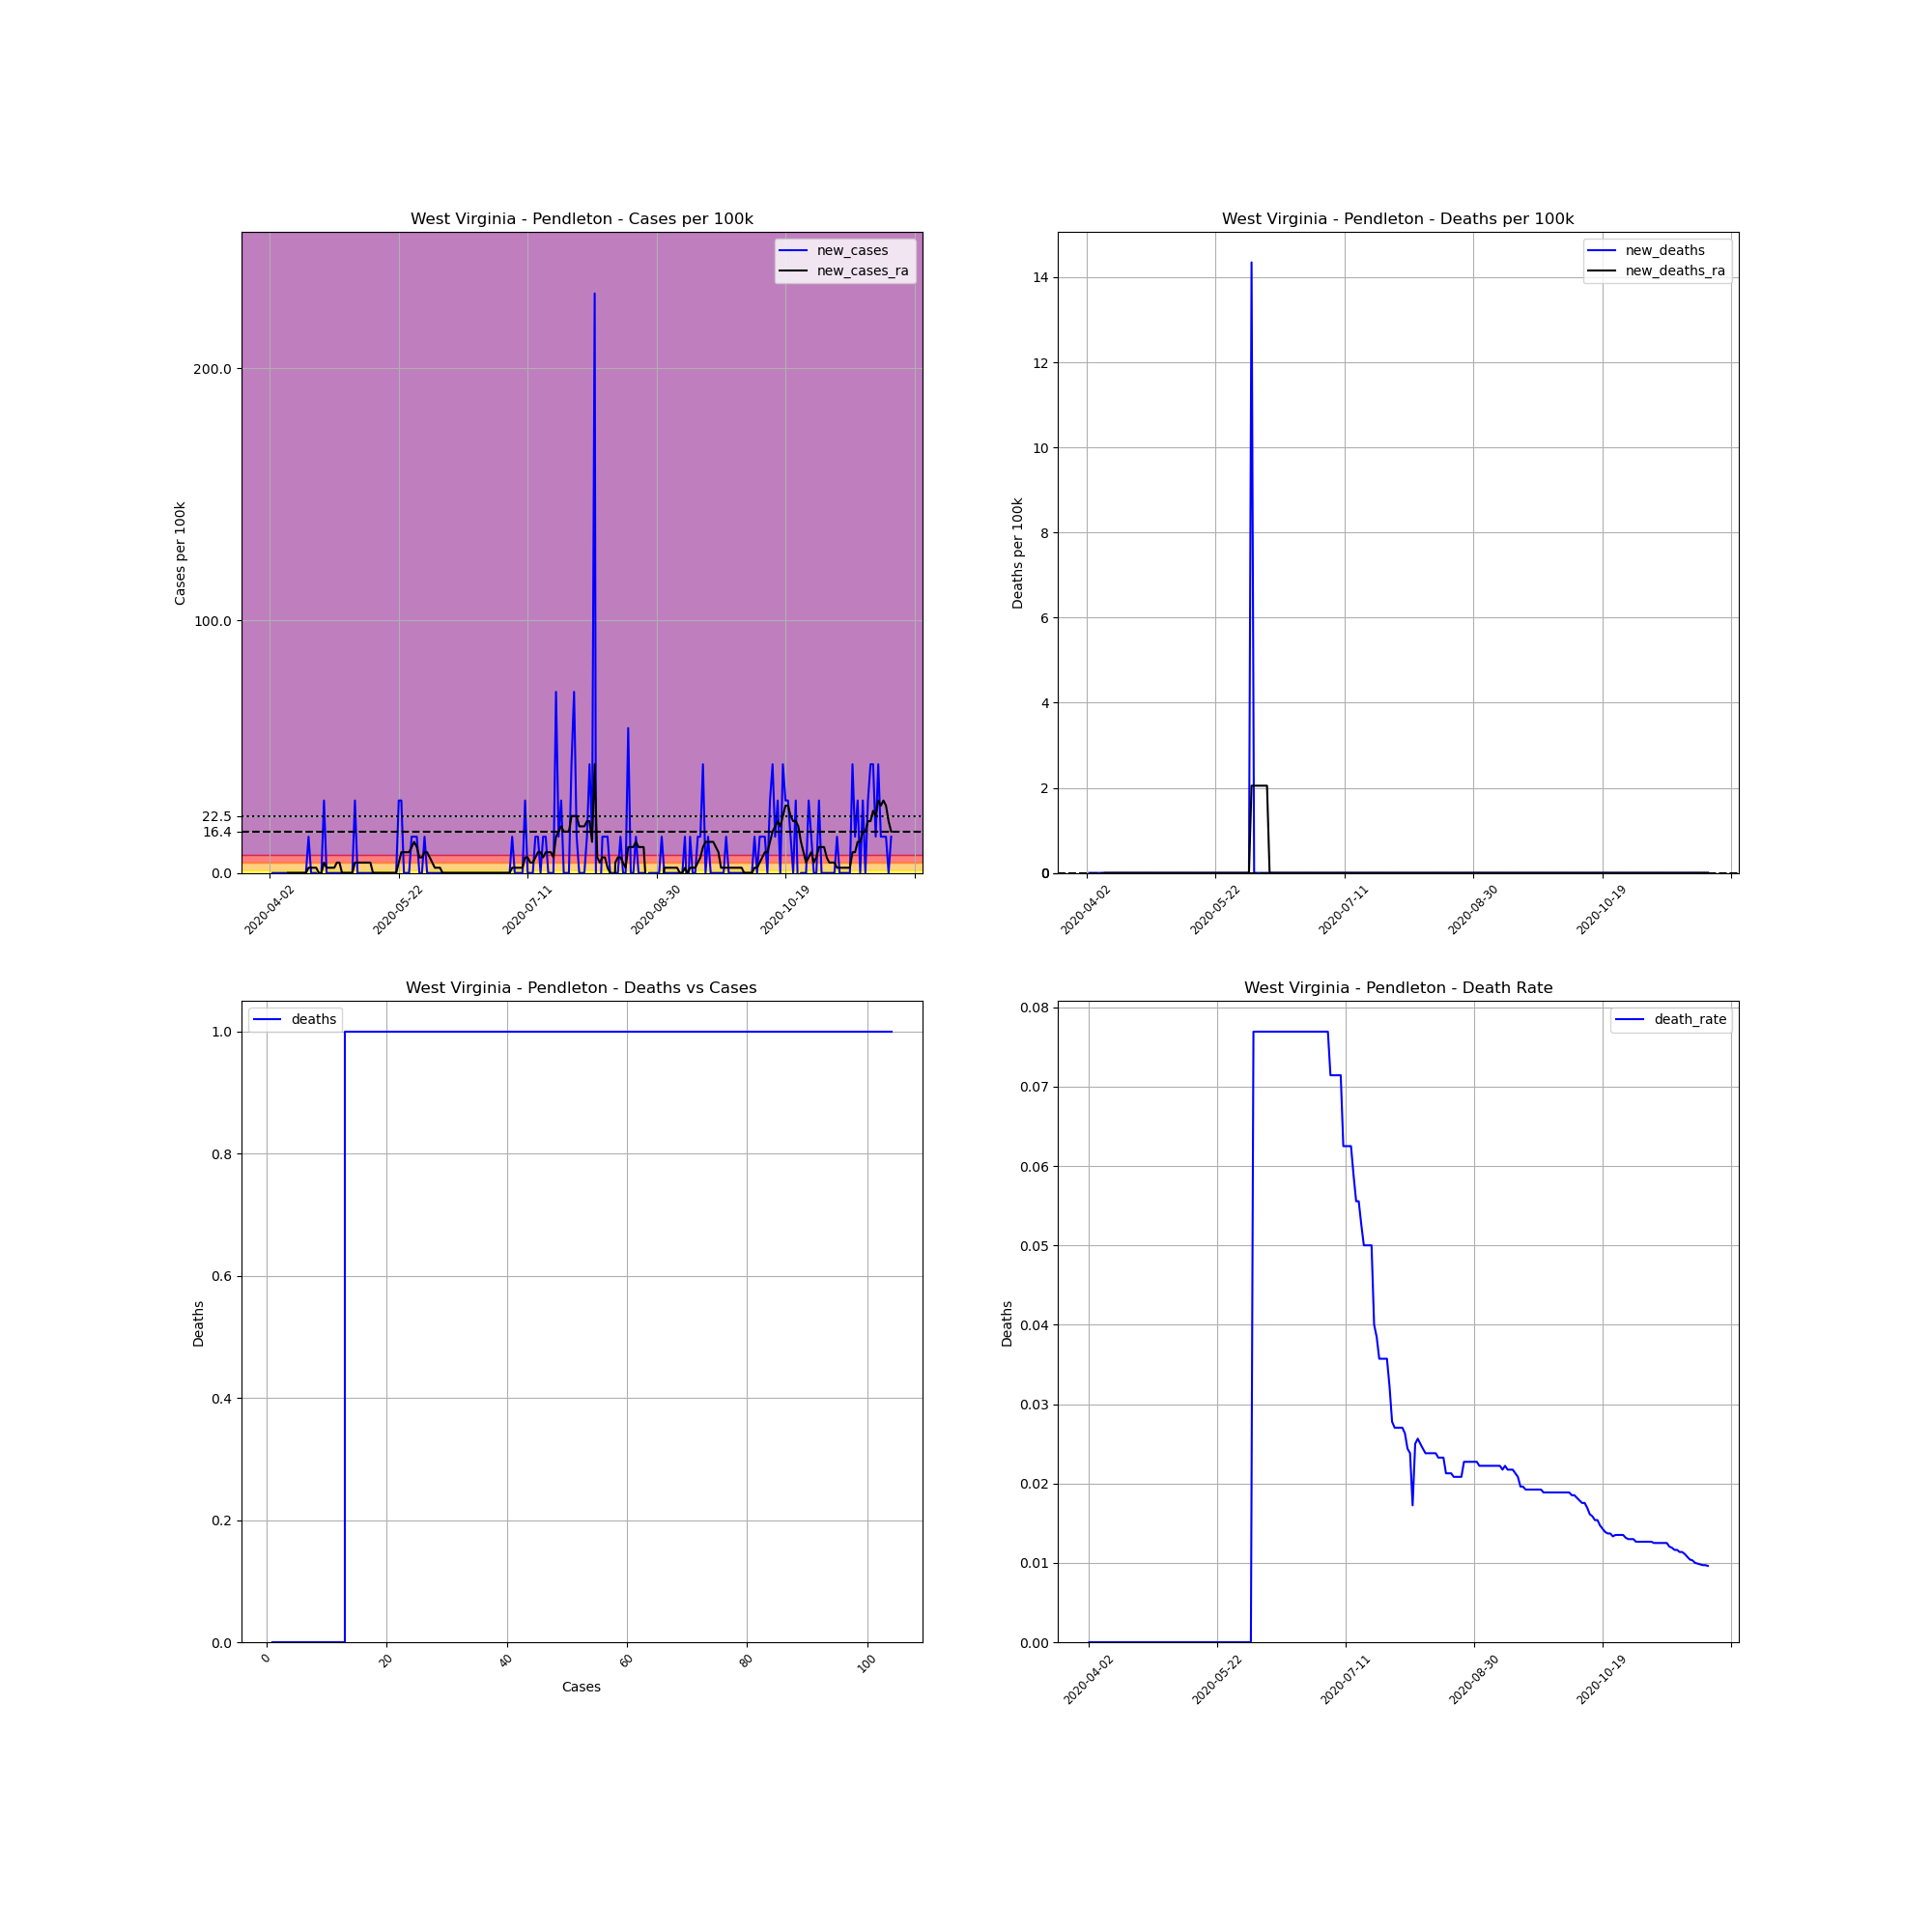

The table this chart was drawn from, first rows:
, date, county, state, fips, cases, deaths, COUNTY, STNAME, CTYNAME, POPESTIMATE2019, cases_per_100k, deaths_per_100k, death_rate, new_cases, new_deaths, new_cases_ra, new_deaths_ra
571876, 2020-04-02, Pendleton, West Virginia, 54071, 1, 0.0, 71, West Virginia, Pendleton, 6969, 14.35, 0.0, 0.0, , , , 
571877, 2020-04-03, Pendleton, West Virginia, 54071, 1, 0.0, 71, West Virginia, Pendleton, 6969, 14.35, 0.0, 0.0, 0.0, 0.0, , 
571878, 2020-04-04, Pendleton, West Virginia, 54071, 1, 0.0, 71, West Virginia, Pendleton, 6969, 14.35, 0.0, 0.0, 0.0, 0.0, , 
571879, 2020-04-05, Pendleton, West Virginia, 54071, 1, 0.0, 71, West Virginia, Pendleton, 6969, 14.35, 0.0, 0.0, 0.0, 0.0, , 
571880, 2020-04-06, Pendleton, West Virginia, 54071, 1, 0.0, 71, West Virginia, Pendleton, 6969, 14.35, 0.0, 0.0, 0.0, 0.0, , 
571881, 2020-04-07, Pendleton, West Virginia, 54071, 1, 0.0, 71, West Virginia, Pendleton, 6969, 14.35, 0.0, 0.0, 0.0, 0.0, , 
571882, 2020-04-08, Pendleton, West Virginia, 54071, 1, 0.0, 71, West Virginia, Pendleton, 6969, 14.35, 0.0, 0.0, 0.0, 0.0, , 
571883, 2020-04-09, Pendleton, West Virginia, 54071, 1, 0.0, 71, West Virginia, Pendleton, 6969, 14.35, 0.0, 0.0, 0.0, 0.0, 0.0, 0.0
571884, 2020-04-10, Pendleton, West Virginia, 54071, 1, 0.0, 71, West Virginia, Pendleton, 6969, 14.35, 0.0, 0.0, 0.0, 0.0, 0.0, 0.0
571885, 2020-04-11, Pendleton, West Virginia, 54071, 1, 0.0, 71, West Virginia, Pendleton, 6969, 14.35, 0.0, 0.0, 0.0, 0.0, 0.0, 0.0
571886, 2020-04-12, Pendleton, West Virginia, 54071, 1, 0.0, 71, West Virginia, Pendleton, 6969, 14.35, 0.0, 0.0, 0.0, 0.0, 0.0, 0.0
571887, 2020-04-13, Pendleton, West Virginia, 54071, 1, 0.0, 71, West Virginia, Pendleton, 6969, 14.35, 0.0, 0.0, 0.0, 0.0, 0.0, 0.0
571888, 2020-04-14, Pendleton, West Virginia, 54071, 1, 0.0, 71, West Virginia, Pendleton, 6969, 14.35, 0.0, 0.0, 0.0, 0.0, 0.0, 0.0
571889, 2020-04-15, Pendleton, West Virginia, 54071, 1, 0.0, 71, West Virginia, Pendleton, 6969, 14.35, 0.0, 0.0, 0.0, 0.0, 0.0, 0.0
571890, 2020-04-16, Pendleton, West Virginia, 54071, 1, 0.0, 71, West Virginia, Pendleton, 6969, 14.35, 0.0, 0.0, 0.0, 0.0, 0.0, 0.0
571891, 2020-04-17, Pendleton, West Virginia, 54071, 2, 0.0, 71, West Virginia, Pendleton, 6969, 28.7, 0.0, 0.0, 14.35, 0.0, 2.05, 0.0
571892, 2020-04-18, Pendleton, West Virginia, 54071, 2, 0.0, 71, West Virginia, Pendleton, 6969, 28.7, 0.0, 0.0, 0.0, 0.0, 2.05, 0.0
571893, 2020-04-19, Pendleton, West Virginia, 54071, 2, 0.0, 71, West Virginia, Pendleton, 6969, 28.7, 0.0, 0.0, 0.0, 0.0, 2.05, 0.0
571894, 2020-04-20, Pendleton, West Virginia, 54071, 2, 0.0, 71, West Virginia, Pendleton, 6969, 28.7, 0.0, 0.0, 0.0, 0.0, 2.05, 0.0
571895, 2020-04-21, Pendleton, West Virginia, 54071, 1, 0.0, 71, West Virginia, Pendleton, 6969, 14.35, 0.0, 0.0, -14.35, 0.0, 0.0, 0.0
571896, 2020-04-22, Pendleton, West Virginia, 54071, 1, 0.0, 71, West Virginia, Pendleton, 6969, 14.35, 0.0, 0.0, 0.0, 0.0, 0.0, 0.0
571897, 2020-04-23, Pendleton, West Virginia, 54071, 3, 0.0, 71, West Virginia, Pendleton, 6969, 43.05, 0.0, 0.0, 28.7, 0.0, 4.1, 0.0
571898, 2020-04-24, Pendleton, West Virginia, 54071, 3, 0.0, 71, West Virginia, Pendleton, 6969, 43.05, 0.0, 0.0, 0.0, 0.0, 2.05, 0.0
571899, 2020-04-25, Pendleton, West Virginia, 54071, 3, 0.0, 71, West Virginia, Pendleton, 6969, 43.05, 0.0, 0.0, 0.0, 0.0, 2.05, 0.0
571900, 2020-04-26, Pendleton, West Virginia, 54071, 3, 0.0, 71, West Virginia, Pendleton, 6969, 43.05, 0.0, 0.0, 0.0, 0.0, 2.05, 0.0
571901, 2020-04-27, Pendleton, West Virginia, 54071, 3, 0.0, 71, West Virginia, Pendleton, 6969, 43.05, 0.0, 0.0, 0.0, 0.0, 2.05, 0.0
571902, 2020-04-28, Pendleton, West Virginia, 54071, 3, 0.0, 71, West Virginia, Pendleton, 6969, 43.05, 0.0, 0.0, 0.0, 0.0, 4.1, 0.0
571903, 2020-04-29, Pendleton, West Virginia, 54071, 3, 0.0, 71, West Virginia, Pendleton, 6969, 43.05, 0.0, 0.0, 0.0, 0.0, 4.1, 0.0
571904, 2020-04-30, Pendleton, West Virginia, 54071, 3, 0.0, 71, West Virginia, Pendleton, 6969, 43.05, 0.0, 0.0, 0.0, 0.0, 0.0, 0.0
571905, 2020-05-01, Pendleton, West Virginia, 54071, 3, 0.0, 71, West Virginia, Pendleton, 6969, 43.05, 0.0, 0.0, 0.0, 0.0, 0.0, 0.0
571906, 2020-05-02, Pendleton, West Virginia, 54071, 3, 0.0, 71, West Virginia, Pendleton, 6969, 43.05, 0.0, 0.0, 0.0, 0.0, 0.0, 0.0
571907, 2020-05-03, Pendleton, West Virginia, 54071, 3, 0.0, 71, West Virginia, Pendleton, 6969, 43.05, 0.0, 0.0, 0.0, 0.0, 0.0, 0.0
571908, 2020-05-04, Pendleton, West Virginia, 54071, 3, 0.0, 71, West Virginia, Pendleton, 6969, 43.05, 0.0, 0.0, 0.0, 0.0, 0.0, 0.0
571909, 2020-05-05, Pendleton, West Virginia, 54071, 5, 0.0, 71, West Virginia, Pendleton, 6969, 71.75, 0.0, 0.0, 28.7, 0.0, 4.1, 0.0
571910, 2020-05-06, Pendleton, West Virginia, 54071, 5, 0.0, 71, West Virginia, Pendleton, 6969, 71.75, 0.0, 0.0, 0.0, 0.0, 4.1, 0.0
571911, 2020-05-07, Pendleton, West Virginia, 54071, 5, 0.0, 71, West Virginia, Pendleton, 6969, 71.75, 0.0, 0.0, 0.0, 0.0, 4.1, 0.0
571912, 2020-05-08, Pendleton, West Virginia, 54071, 5, 0.0, 71, West Virginia, Pendleton, 6969, 71.75, 0.0, 0.0, 0.0, 0.0, 4.1, 0.0
571913, 2020-05-09, Pendleton, West Virginia, 54071, 5, 0.0, 71, West Virginia, Pendleton, 6969, 71.75, 0.0, 0.0, 0.0, 0.0, 4.1, 0.0
571914, 2020-05-10, Pendleton, West Virginia, 54071, 5, 0.0, 71, West Virginia, Pendleton, 6969, 71.75, 0.0, 0.0, 0.0, 0.0, 4.1, 0.0
571915, 2020-05-11, Pendleton, West Virginia, 54071, 5, 0.0, 71, West Virginia, Pendleton, 6969, 71.75, 0.0, 0.0, 0.0, 0.0, 4.1, 0.0
571916, 2020-05-12, Pendleton, West Virginia, 54071, 5, 0.0, 71, West Virginia, Pendleton, 6969, 71.75, 0.0, 0.0, 0.0, 0.0, 0.0, 0.0
571917, 2020-05-13, Pendleton, West Virginia, 54071, 5, 0.0, 71, West Virginia, Pendleton, 6969, 71.75, 0.0, 0.0, 0.0, 0.0, 0.0, 0.0
571918, 2020-05-14, Pendleton, West Virginia, 54071, 5, 0.0, 71, West Virginia, Pendleton, 6969, 71.75, 0.0, 0.0, 0.0, 0.0, 0.0, 0.0
571919, 2020-05-15, Pendleton, West Virginia, 54071, 5, 0.0, 71, West Virginia, Pendleton, 6969, 71.75, 0.0, 0.0, 0.0, 0.0, 0.0, 0.0
571920, 2020-05-16, Pendleton, West Virginia, 54071, 5, 0.0, 71, West Virginia, Pendleton, 6969, 71.75, 0.0, 0.0, 0.0, 0.0, 0.0, 0.0
571921, 2020-05-17, Pendleton, West Virginia, 54071, 5, 0.0, 71, West Virginia, Pendleton, 6969, 71.75, 0.0, 0.0, 0.0, 0.0, 0.0, 0.0
571922, 2020-05-18, Pendleton, West Virginia, 54071, 5, 0.0, 71, West Virginia, Pendleton, 6969, 71.75, 0.0, 0.0, 0.0, 0.0, 0.0, 0.0
571923, 2020-05-19, Pendleton, West Virginia, 54071, 5, 0.0, 71, West Virginia, Pendleton, 6969, 71.75, 0.0, 0.0, 0.0, 0.0, 0.0, 0.0
571924, 2020-05-20, Pendleton, West Virginia, 54071, 5, 0.0, 71, West Virginia, Pendleton, 6969, 71.75, 0.0, 0.0, 0.0, 0.0, 0.0, 0.0
571925, 2020-05-21, Pendleton, West Virginia, 54071, 5, 0.0, 71, West Virginia, Pendleton, 6969, 71.75, 0.0, 0.0, 0.0, 0.0, 0.0, 0.0
571926, 2020-05-22, Pendleton, West Virginia, 54071, 7, 0.0, 71, West Virginia, Pendleton, 6969, 100.4, 0.0, 0.0, 28.7, 0.0, 4.1, 0.0
571927, 2020-05-23, Pendleton, West Virginia, 54071, 9, 0.0, 71, West Virginia, Pendleton, 6969, 129.1, 0.0, 0.0, 28.7, 0.0, 8.2, 0.0
571928, 2020-05-24, Pendleton, West Virginia, 54071, 9, 0.0, 71, West Virginia, Pendleton, 6969, 129.1, 0.0, 0.0, 0.0, 0.0, 8.2, 0.0
571929, 2020-05-25, Pendleton, West Virginia, 54071, 9, 0.0, 71, West Virginia, Pendleton, 6969, 129.1, 0.0, 0.0, 0.0, 0.0, 8.2, 0.0
571930, 2020-05-26, Pendleton, West Virginia, 54071, 9, 0.0, 71, West Virginia, Pendleton, 6969, 129.1, 0.0, 0.0, 0.0, 0.0, 8.2, 0.0
571931, 2020-05-27, Pendleton, West Virginia, 54071, 10, 0.0, 71, West Virginia, Pendleton, 6969, 143.5, 0.0, 0.0, 14.35, 0.0, 10.25, 0.0
571932, 2020-05-28, Pendleton, West Virginia, 54071, 11, 0.0, 71, West Virginia, Pendleton, 6969, 157.8, 0.0, 0.0, 14.35, 0.0, 12.3, 0.0
571933, 2020-05-29, Pendleton, West Virginia, 54071, 12, 0.0, 71, West Virginia, Pendleton, 6969, 172.2, 0.0, 0.0, 14.35, 0.0, 10.25, 0.0
571934, 2020-05-30, Pendleton, West Virginia, 54071, 12, 0.0, 71, West Virginia, Pendleton, 6969, 172.2, 0.0, 0.0, 0.0, 0.0, 6.15, 0.0
571935, 2020-05-31, Pendleton, West Virginia, 54071, 12, 0.0, 71, West Virginia, Pendleton, 6969, 172.2, 0.0, 0.0, 0.0, 0.0, 6.15, 0.0
... 182 more rows
